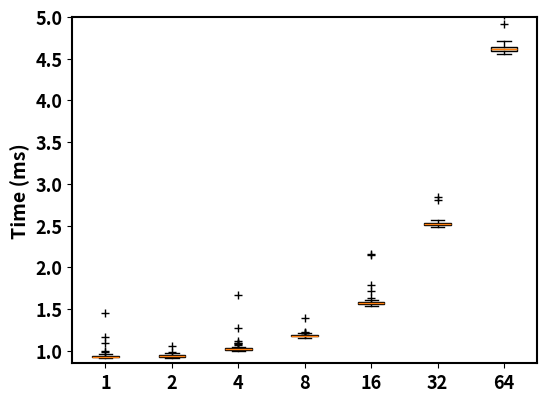

Recreate this plot in Python.
"""
[redacted]
[redacted]
"""
import numpy as np
import matplotlib.pyplot as plt


x = [1, 3, 5, 7, 9, 11, 13]
labels = ['1', '2', '4', '8', '16', '32', '64']
model_1 = np.array([1.1668205261230469, 0.9934902191162109, 0.9331703186035156, 0.9250640869140625, 0.9322166442871094, 0.9868144989013672, 0.9238719940185547, 0.9353160858154297, 0.942230224609375, 0.9412765502929688, 0.9293556213378906, 0.9195804595947266, 0.9186267852783203, 0.9508132934570312, 0.9300708770751953, 0.9291172027587891, 0.9357929229736328, 0.9198188781738281, 0.9298324584960938, 0.9191036224365234, 0.9381771087646484, 0.9214878082275391, 0.9169578552246094, 0.9307861328125, 0.9372234344482422, 0.9338855743408203, 0.9288787841796875, 0.9305477142333984, 0.9255409240722656, 0.9157657623291016, 0.9391307830810547, 0.919342041015625, 0.9243488311767578, 0.9291172027587891, 0.9210109710693359, 1.0938644409179688, 1.4543533325195312, 0.9555816650390625, 0.9500980377197266, 0.9188652038574219, 0.9357929229736328, 0.9253025054931641, 0.9458065032958984, 0.9226799011230469, 0.9253025054931641, 0.95367431640625, 0.9279251098632812, 0.9226799011230469, 0.9157657623291016, 0.9374618530273438, 0.9260177612304688, 0.9181499481201172, 0.9176731109619141, 0.9293556213378906, 0.9217262268066406, 0.9164810180664062, 0.9171962738037109, 0.9329319000244141, 0.9229183197021484, 0.9257793426513672, 0.92315673828125, 0.9200572967529297, 0.9341239929199219, 0.9195804595947266, 0.9527206420898438, 0.942230224609375])
model_2 = np.array([1.0592937469482422, 0.9658336639404297, 0.9343624114990234, 0.9510517120361328, 0.9405612945556641, 0.9534358978271484, 0.9293556213378906, 0.9562969207763672, 0.9298324584960938, 0.92315673828125, 0.9686946868896484, 0.9307861328125, 0.942230224609375, 0.9765625, 0.9491443634033203, 0.9868144989013672, 0.9260177612304688, 0.9455680847167969, 0.9388923645019531, 0.9284019470214844, 0.9336471557617188, 0.9694099426269531, 0.9250640869140625, 0.9179115295410156, 0.9503364562988281, 0.9551048278808594, 0.9214878082275391, 0.9398460388183594, 0.9527206420898438, 0.9655952453613281, 0.9291172027587891, 0.9253025054931641, 0.9493827819824219, 0.9369850158691406, 0.9272098541259766, 0.9379386901855469, 0.95367431640625, 0.9243488311767578, 0.9362697601318359, 0.9224414825439453, 0.9431838989257812, 0.9527206420898438, 0.9272098541259766, 0.9398460388183594, 0.9431838989257812, 0.9260177612304688, 0.9419918060302734, 0.9348392486572266, 0.9329319000244141, 0.9369850158691406, 0.9303092956542969, 0.9565353393554688, 0.9505748748779297, 0.9403228759765625, 0.9212493896484375, 0.9496212005615234, 0.9295940399169922, 0.9396076202392578, 0.9372234344482422, 0.9608268737792969, 0.9293556213378906, 0.9317398071289062, 0.9446144104003906, 0.9438991546630859, 0.9241104125976562, 0.9427070617675781])
model_4 = np.array([1.276254653930664, 1.071929931640625, 1.0268688201904297, 1.024007797241211, 1.0371208190917969, 1.008749008178711, 1.0192394256591797, 1.0230541229248047, 1.007080078125, 1.0128021240234375, 1.0292530059814453, 1.0199546813964844, 1.0068416595458984, 1.0225772857666016, 1.008749008178711, 1.0018348693847656, 1.12152099609375, 1.0182857513427734, 1.0156631469726562, 1.0132789611816406, 1.02996826171875, 1.03759765625, 1.0237693786621094, 1.0225772857666016, 1.0192394256591797, 1.092672348022461, 1.0128021240234375, 1.0116100311279297, 1.0387897491455078, 1.01470947265625, 1.0056495666503906, 1.032114028930664, 1.0073184967041016, 1.0058879852294922, 1.0340213775634766, 1.0213851928710938, 1.0259151458740234, 1.0101795196533203, 1.0132789611816406, 1.0955333709716797, 1.0242462158203125, 1.0292530059814453, 1.0066032409667969, 1.0154247283935547, 1.007080078125, 1.0044574737548828, 1.0325908660888672, 1.0139942169189453, 1.0323524475097656, 1.020669937133789, 1.0139942169189453, 1.0099411010742188, 1.0204315185546875, 1.6660690307617188, 1.0838508605957031, 1.0232925415039062, 1.0085105895996094, 1.003265380859375, 1.046895980834961, 1.0094642639160156, 1.0082721710205078, 1.0290145874023438, 1.0082721710205078, 1.0268688201904297, 1.0213851928710938, 1.013040542602539])
model_8 = np.array([1.3949871063232422, 1.2035369873046875, 1.1823177337646484, 1.196146011352539, 1.171112060546875, 1.1866092681884766, 1.1951923370361328, 1.1661052703857422, 1.2156963348388672, 1.1832714080810547, 1.1746883392333984, 1.1789798736572266, 1.1875629425048828, 1.1701583862304688, 1.1663436889648438, 1.1811256408691406, 1.176595687866211, 1.1789798736572266, 1.1751651763916016, 1.1868476867675781, 1.1851787567138672, 1.1928081512451172, 1.172780990600586, 1.2080669403076172, 1.1761188507080078, 1.173257827758789, 1.1751651763916016, 1.1725425720214844, 1.177072525024414, 1.1723041534423828, 1.2009143829345703, 1.1684894561767578, 1.1806488037109375, 1.1799335479736328, 1.1734962463378906, 1.1775493621826172, 1.1947154998779297, 1.1639595031738281, 1.1970996856689453, 1.1813640594482422, 1.1789798736572266, 1.1706352233886719, 1.1737346649169922, 1.173257827758789, 1.1668205261230469, 1.1949539184570312, 1.1706352233886719, 1.1718273162841797, 1.1789798736572266, 1.1587142944335938, 1.1792182922363281, 1.1794567108154297, 1.1653900146484375, 1.1703968048095703, 1.180887222290039, 1.184225082397461, 1.1763572692871094, 1.2049674987792969, 1.1699199676513672, 1.1658668518066406, 1.2297630310058594, 1.1687278747558594, 1.1675357818603516, 1.211404800415039, 1.2159347534179688, 1.1951923370361328])
model_16 = np.array([1.7857551574707031, 1.5749931335449219, 1.5888214111328125, 1.5873908996582031, 1.5742778778076172, 1.5854835510253906, 1.588582992553711, 1.5592575073242188, 1.5735626220703125, 1.5840530395507812, 1.565694808959961, 1.5840530395507812, 1.569509506225586, 1.558542251586914, 1.592397689819336, 1.5642642974853516, 1.5947818756103516, 1.554250717163086, 1.5952587127685547, 1.5482902526855469, 1.5740394592285156, 1.5795230865478516, 1.5790462493896484, 1.5926361083984375, 1.577138900756836, 1.5676021575927734, 1.5866756439208984, 1.558065414428711, 1.5749931335449219, 1.558542251586914, 1.6071796417236328, 1.5645027160644531, 1.585245132446289, 1.7213821411132812, 1.5392303466796875, 1.5957355499267578, 1.5873908996582031, 2.1429061889648438, 1.6281604766845703, 1.5730857849121094, 1.5633106231689453, 1.5649795532226562, 1.5707015991210938, 1.5628337860107422, 1.5940666198730469, 1.5630722045898438, 1.5711784362792969, 1.589059829711914, 1.5711784362792969, 1.5666484832763672, 1.5783309936523438, 1.5897750854492188, 1.573324203491211, 1.5728473663330078, 1.5835762023925781, 1.5642642974853516, 1.5749931335449219, 1.5807151794433594, 2.157926559448242, 1.5769004821777344, 1.5790462493896484, 1.5475749969482422, 1.5723705291748047, 1.5878677368164062, 1.5633106231689453, 1.5728473663330078])
model_32 = np.array([2.802133560180664, 2.5484561920166016, 2.5322437286376953, 2.5353431701660156, 2.5177001953125, 2.513885498046875, 2.47955322265625, 2.5665760040283203, 2.5522708892822266, 2.504110336303711, 2.5649070739746094, 2.512693405151367, 2.514362335205078, 2.4919509887695312, 2.4857521057128906, 2.5436878204345703, 2.4788379669189453, 2.496004104614258, 2.544879913330078, 2.521991729736328, 2.4962425231933594, 2.5107860565185547, 2.526521682739258, 2.4847984313964844, 2.506256103515625, 2.512216567993164, 2.5146007537841797, 2.5599002838134766, 2.497434616088867, 2.510547637939453, 2.529621124267578, 2.5148391723632812, 2.519369125366211, 2.534151077270508, 2.5491714477539062, 2.5064945220947266, 2.5167465209960938, 2.536773681640625, 2.4907588958740234, 2.5255680084228516, 2.505064010620117, 2.524137496948242, 2.512216567993164, 2.5360584259033203, 2.5250911712646484, 2.5093555450439453, 2.5408267974853516, 2.5205612182617188, 2.5000572204589844, 2.532958984375, 2.529621124267578, 2.4819374084472656, 2.8448104858398438, 2.5348663330078125, 2.5224685668945312, 2.5234222412109375, 2.5408267974853516, 2.4979114532470703, 2.544403076171875, 2.527952194213867, 2.5141239166259766, 2.5093555450439453, 2.562999725341797, 2.563953399658203, 2.5069713592529297, 2.5196075439453125])
model_64 = np.array([4.913568496704102, 4.644632339477539, 4.660129547119141, 4.599571228027344, 5.424261093139648, 4.59599494934082, 4.678487777709961, 4.607439041137695, 4.713296890258789, 4.626035690307617, 4.629850387573242, 4.569292068481445, 4.626035690307617, 4.654169082641602, 4.597187042236328, 4.608631134033203, 4.567861557006836, 4.553318023681641, 4.6215057373046875, 4.573583602905273, 4.559516906738281, 4.606485366821289, 4.576683044433594, 4.57453727722168, 4.624843597412109, 4.61888313293457, 4.574060440063477, 4.6558380126953125, 4.590749740600586, 4.60362434387207, 4.660367965698242, 4.608154296875, 4.591703414916992, 4.566431045532227, 4.576683044433594, 4.662275314331055, 4.617929458618164, 4.621028900146484, 4.634618759155273, 4.609346389770508, 4.583597183227539, 4.608392715454102, 4.619836807250977, 4.585981369018555, 4.611968994140625, 4.614114761352539, 4.573583602905273, 4.642724990844727, 4.628181457519531, 4.683256149291992, 8.927583694458008, 5.020618438720703, 4.563093185424805, 4.647731781005859, 4.606962203979492, 4.636049270629883, 4.628896713256836, 4.6176910400390625, 4.587650299072266, 4.652738571166992, 4.628658294677734, 4.584074020385742, 4.599332809448242, 4.6482086181640625, 4.5871734619140625, 4.609107971191406])

all_data = [model_1, model_2, model_4, model_8, model_16, model_32, model_64]

plt.figure(figsize=(6, 4.5), dpi=600)

axis_font = {'weight': 'bold', 'size': 14}
title_font = {'weight': 'bold', 'size': 15}
plt.rcParams.update({'font.size': 13})
plt.rcParams["font.weight"] = "bold"

colors_pale = ['#fbb4ae', '#b3cde3', '#ccebc5', '#decbe4', '#fed9a6', '#ffffcc', '#e5d8bd', '#fddaec', '#f2f2f2']

box = plt.boxplot(all_data, patch_artist=True, positions=[1, 3, 5, 7, 9, 11, 13],
                  showmeans=False, widths=0.8, sym="k+")
for patch, color in zip(box['boxes'], colors_pale):
    patch.set_facecolor(color)

plt.ylabel("Time (ms)", fontdict=axis_font)
plt.xlim(0, 14)
plt.ylim(0.85, 5)
plt.xticks(ticks=x, labels=labels)
ax = plt.gca()
ax.spines['bottom'].set_linewidth(1.5)
ax.spines['left'].set_linewidth(1.5)
ax.spines['right'].set_linewidth(1.5)
ax.spines['top'].set_linewidth(1.5)
plt.show()


